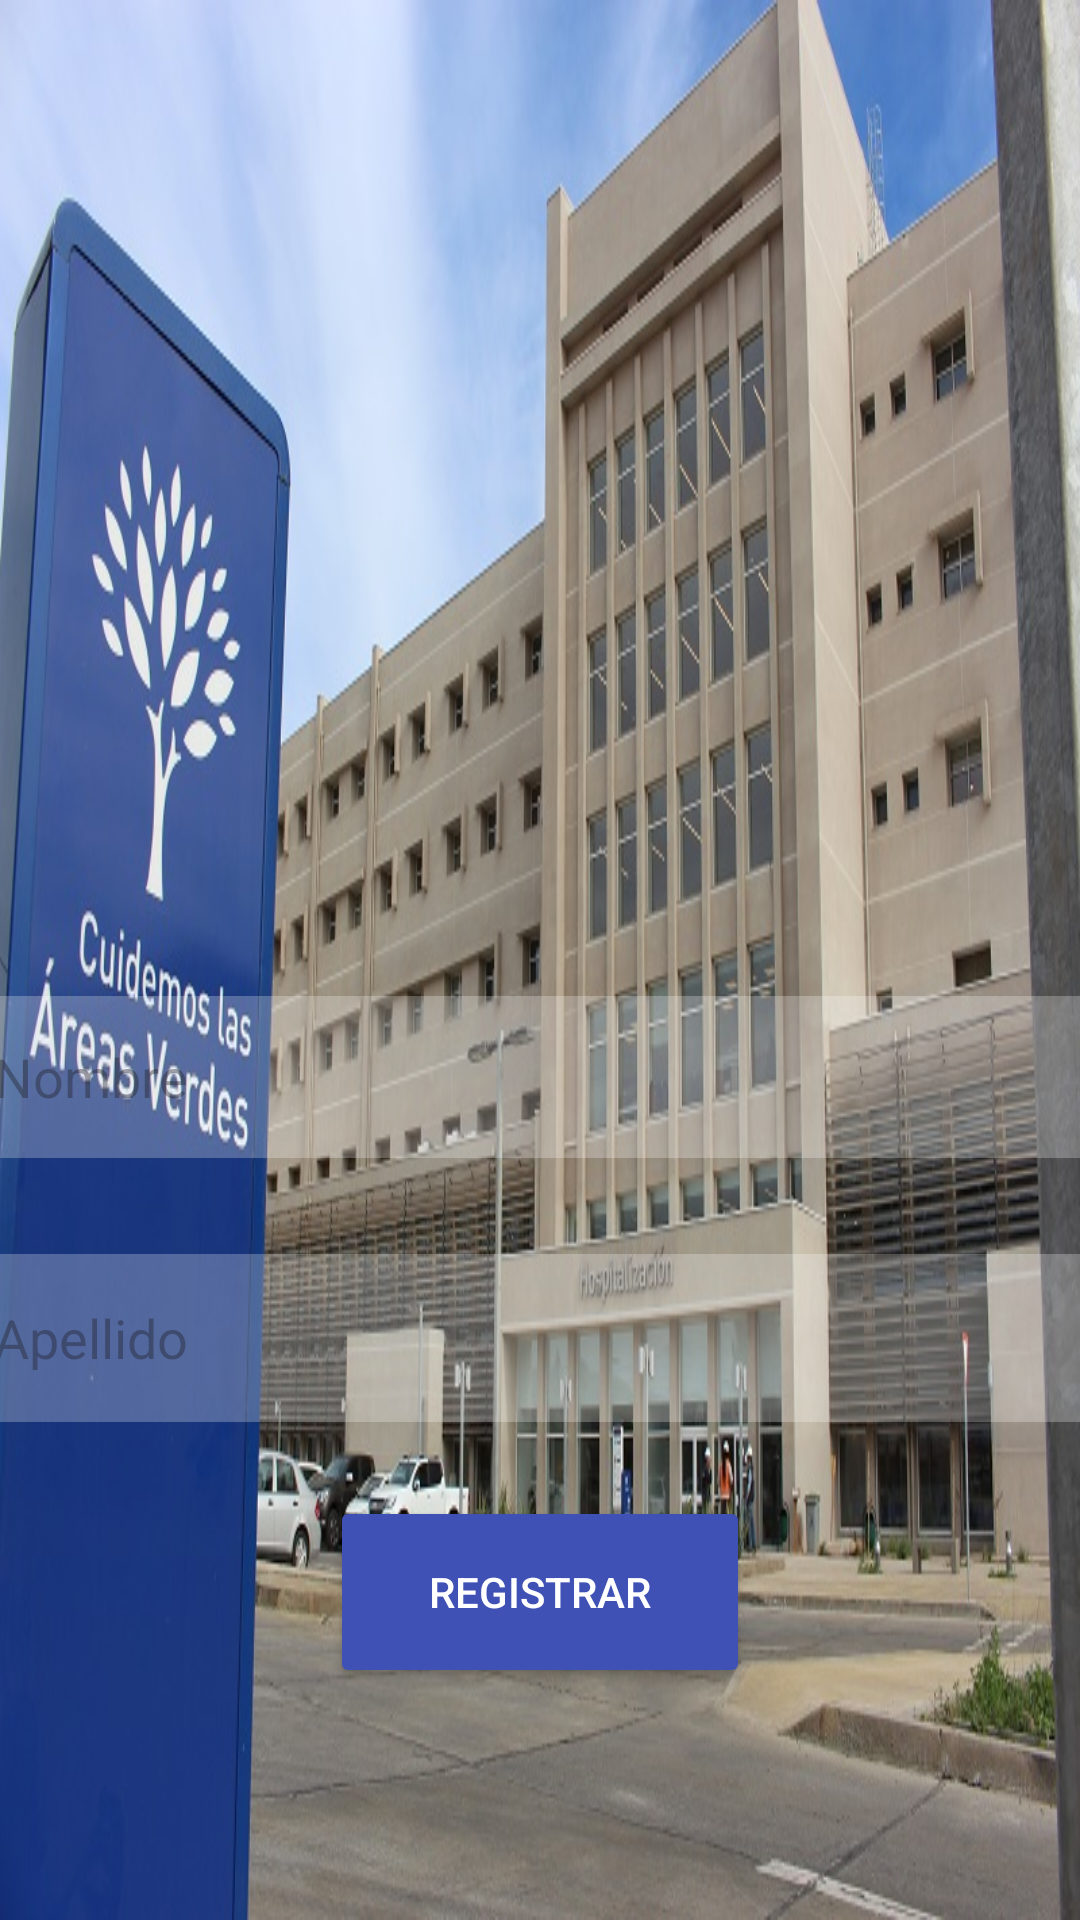

This screen was rendered from an Android layout file. Write that file and the resources it references.
<!-- AndroidManifest.xml: application theme Theme.GrandWare -->
<!-- res/layout/activity_main.xml -->
<?xml version="1.0" encoding="utf-8"?>
<androidx.constraintlayout.widget.ConstraintLayout
    xmlns:android="http://schemas.android.com/apk/res/android"
    xmlns:app="http://schemas.android.com/apk/res-auto"
    xmlns:tools="http://schemas.android.com/tools"
    android:layout_width="match_parent"
    android:layout_height="match_parent"
    android:background="@drawable/hospital_nuevo"
    tools:context=".MainActivity">

    <ImageView
        android:id="@+id/profileImage"
        android:layout_width="200dp"
        android:layout_height="200dp"
        android:layout_marginTop="56dp"
        android:src="@drawable/perfil_user"
        app:layout_constraintEnd_toEndOf="parent"
        app:layout_constraintHorizontal_bias="0.497"
        app:layout_constraintStart_toStartOf="parent"
        app:layout_constraintTop_toTopOf="parent" />

    <EditText
        android:id="@+id/firstNameEditText"
        android:layout_width="363dp"
        android:layout_height="54dp"
        android:layout_marginTop="76dp"
        android:background="#40FFFFFF"
        android:hint="Nombre"
        app:layout_constraintEnd_toEndOf="@+id/profileImage"
        app:layout_constraintHorizontal_bias="0.505"
        app:layout_constraintStart_toStartOf="@+id/profileImage"
        app:layout_constraintTop_toBottomOf="@+id/profileImage" />

    <EditText
        android:id="@+id/lastNameEditText"
        android:layout_width="363dp"
        android:layout_height="56dp"
        android:layout_marginTop="32dp"
        android:background="#40FFFFFF"
        android:hint="Apellido"
        app:layout_constraintEnd_toEndOf="@+id/firstNameEditText"
        app:layout_constraintHorizontal_bias="0.4"
        app:layout_constraintStart_toStartOf="@+id/firstNameEditText"
        app:layout_constraintTop_toBottomOf="@+id/firstNameEditText" />

    <Button
        android:id="@+id/registerButton"
        android:layout_width="140dp"
        android:layout_height="64dp"
        android:text="Registrar"
        android:textColor="@color/white"
        android:backgroundTint="#3F51B5"
        app:layout_constraintBottom_toBottomOf="parent"
        app:layout_constraintEnd_toEndOf="parent"
        app:layout_constraintStart_toStartOf="parent"
        app:layout_constraintTop_toBottomOf="@+id/lastNameEditText"
        app:layout_constraintVertical_bias="0.241" />

</androidx.constraintlayout.widget.ConstraintLayout>
<!-- resources referenced by this layout -->
<resources>
  <!-- drawable hospital_nuevo: jpg bitmap (drawable, 161258 bytes) -->
  <style name="Theme.GrandWare" parent="Base.Theme.GrandWare" />
  <style name="Base.Theme.GrandWare" parent="Theme.Material3.DayNight.NoActionBar">
          
          
      </style>
  <!-- not gathered from this repository: default colours our renderer supplied (Android Studio template values) -->
  <color name="white">#FFFFFFFF</color>
</resources>
